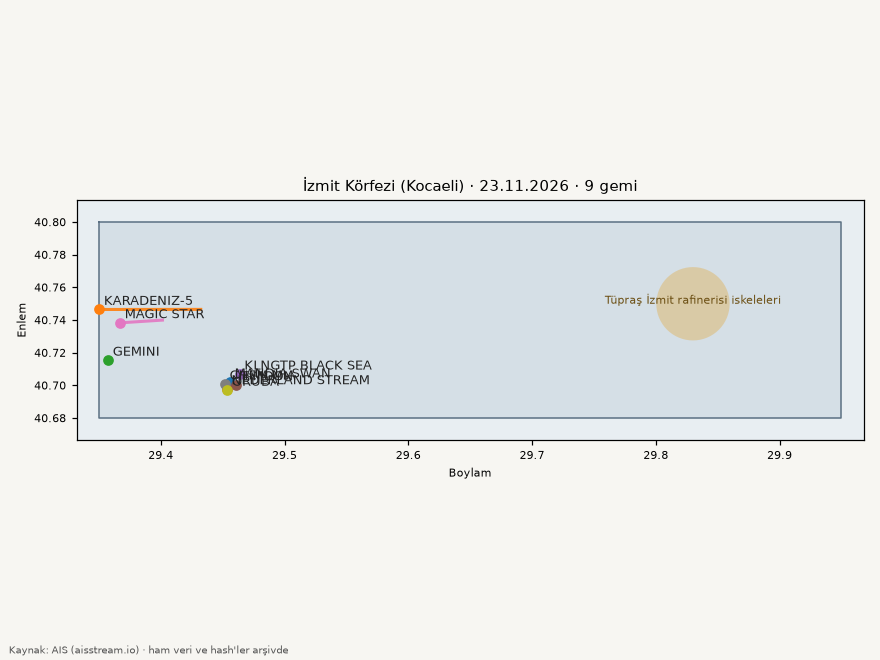

Data behind this chart, as committed beside it:
mmsi, imo, ad, tip, giris_utc, cikis_utc, sure_saat, terminal, draft_giris_m, draft_cikis_m, draft_fark_m, beyan_edilen_varis
636019172, 9407093, CHEM MIA, Tanker, 2026-11-23T15:05:38Z, , 6.4, , , , , 
308122000, 9015199, NEDERLAND STREAM, Kargo gemisi, 2026-11-23T16:31:55Z, , 4.9, , , 7.0, , ALOHA
636020511, , ORUBA, Bilinmiyor, 2026-11-23T16:44:47Z, , 4.4, , , , , 
271053927, , GEMINI, Bilinmiyor, 2026-11-23T20:58:24Z, , 0.2, , , , , 
